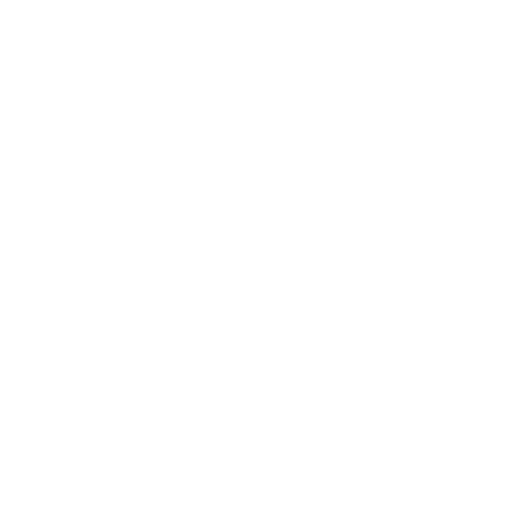
t = 0.00 s
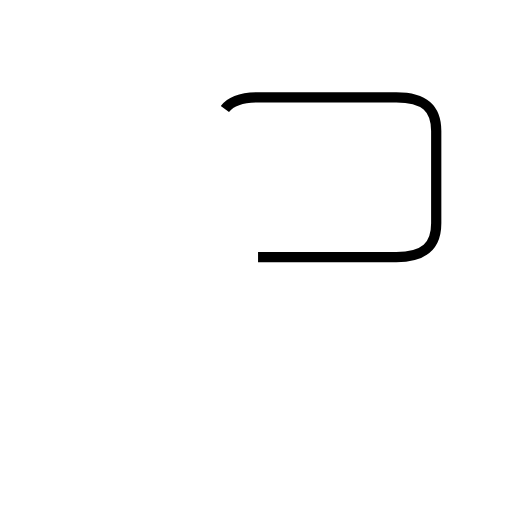
t = 1.54 s
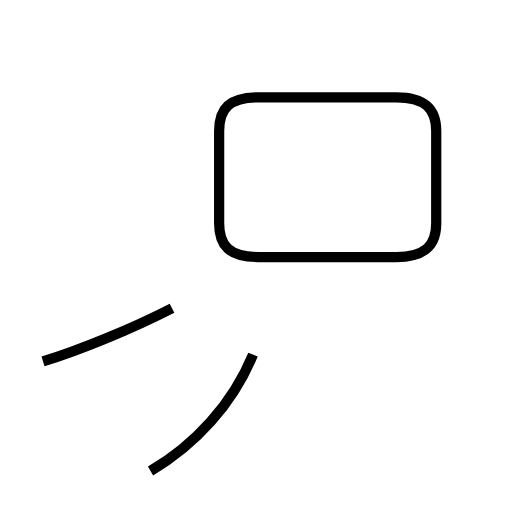
t = 2.93 s
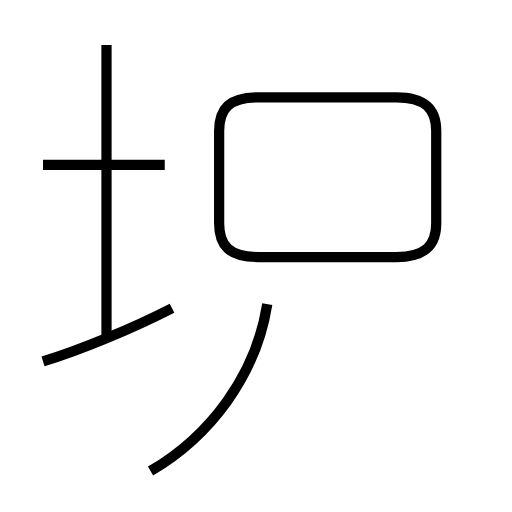
t = 4.30 s
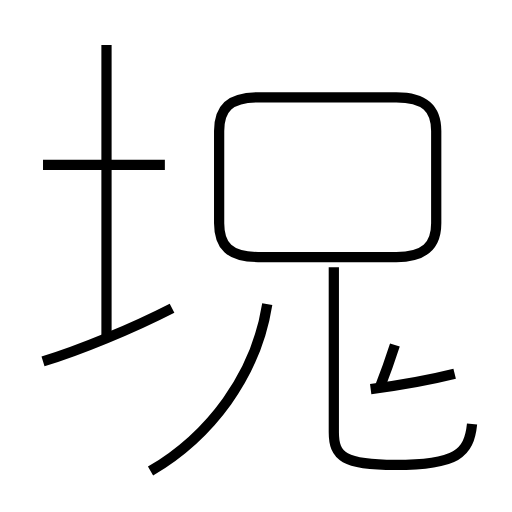
t = 5.69 s
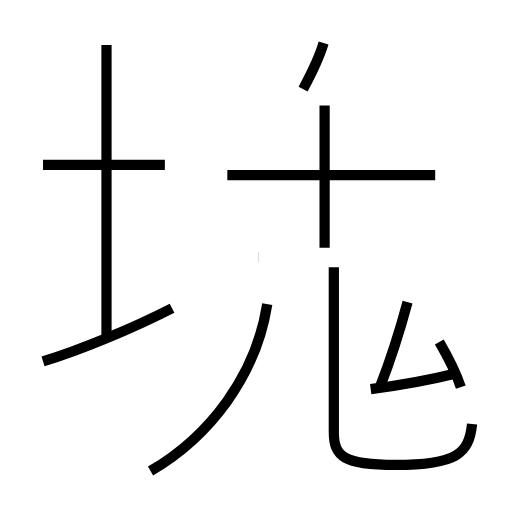
t = 7.15 s

The animated SVG that drew these frames (rendered in a browser with its animation timeline set to each time). Animation: 12 SMIL elements (animate=12); one cycle of 7.14 s.

<?xml version='1.0' encoding='utf-8'?>
<svg viewBox="0.0 -6.0 50.0 50.0" version="1.1" xmlns="http://www.w3.org/2000/svg"><rect x="-1000" y="-1000" width="2000" height="2000" stroke="white" fill="white" /><g style="fill:none;stroke:#000000;stroke-width:1"><path d="M 25.2 -18.9 L 38.7 -18.9 C 41.5 -18.9 42.6 -20.0 42.6 -22.2 L 42.6 -31.2 C 42.6 -33.4 41.5 -34.5 38.7 -34.5 L 25.2 -34.5 C 22.4 -34.5 21.4 -33.4 21.4 -31.2 L 21.4 -22.2 C 21.4 -20.0 22.4 -18.9 25.2 -18.9 Z " transform="translate(0.0 38.0)" stroke-dasharray="68.4506551261646" stroke-dashoffset="68.4506551261646"><animate attributeName="stroke-dashoffset" from="68.4506551261646" to="0" dur="2.0535196537849383s" begin="0s; anim_end.end" fill="freeze" id="anim0" /></path><path d="M 4.2 -8.7 C 7.8 -9.8 12.9 -11.9 16.8 -13.9 " transform="translate(0.0 38.0)" stroke-dasharray="13.645697659837339" stroke-dashoffset="13.645697659837339"><animate attributeName="stroke-dashoffset" from="13.645697659837339" to="0" dur="0.40937092979512013s" begin="anim0.end" fill="freeze" id="anim1" /></path><path d="M 14.7 2.0 C 20.5 -1.4 25.0 -7.3 26.1 -14.3 " transform="translate(0.0 38.0)" stroke-dasharray="20.547143557565477" stroke-dashoffset="20.547143557565477"><animate attributeName="stroke-dashoffset" from="20.547143557565477" to="0" dur="0.6164143067269643s" begin="anim1.end" fill="freeze" id="anim2" /></path><path d="M 10.4 -10.7 L 10.4 -39.6 " transform="translate(0.0 38.0)" stroke-dasharray="28.900000000000002" stroke-dashoffset="28.900000000000002"><animate attributeName="stroke-dashoffset" from="28.900000000000002" to="0" dur="0.867s" begin="anim2.end" fill="freeze" id="anim3" /></path><path d="M 4.2 -27.9 L 16.1 -27.9 " transform="translate(0.0 38.0)" stroke-dasharray="11.900000000000002" stroke-dashoffset="11.900000000000002"><animate attributeName="stroke-dashoffset" from="11.900000000000002" to="0" dur="0.35700000000000004s" begin="anim3.end" fill="freeze" id="anim4" /></path><path d="M 36.2 -6.0 C 38.5 -6.3 41.6 -6.8 44.4 -7.5 " transform="translate(0.0 38.0)" stroke-dasharray="8.340388779416429" stroke-dashoffset="8.340388779416429"><animate attributeName="stroke-dashoffset" from="8.340388779416429" to="0" dur="0.25021166338249284s" begin="anim4.end" fill="freeze" id="anim5" /></path><path d="M 46.1 -2.6 C 45.8 0.3 44.6 1.4 38.6 1.4 C 33.6 1.4 32.6 0.6 32.6 -1.8 L 32.6 -17.9 " transform="translate(0.0 38.0)" stroke-dasharray="33.61807496458708" stroke-dashoffset="33.61807496458708"><animate attributeName="stroke-dashoffset" from="33.61807496458708" to="0" dur="1.0085422489376124s" begin="anim5.end" fill="freeze" id="anim6" /></path><path d="M 37.1 -6.2 C 38.2 -9.0 39.1 -11.9 39.8 -14.5 " transform="translate(0.0 38.0)" stroke-dasharray="8.73253764973225" stroke-dashoffset="8.73253764973225"><animate attributeName="stroke-dashoffset" from="8.73253764973225" to="0" dur="0.2619761294919675s" begin="anim6.end" fill="freeze" id="anim7" /></path><path d="M 45.0 -6.2 C 44.5 -7.7 43.6 -9.4 42.9 -10.6 " transform="translate(0.0 38.0)" stroke-dasharray="4.883324582971353" stroke-dashoffset="4.883324582971353"><animate attributeName="stroke-dashoffset" from="4.883324582971353" to="0" dur="0.14649973748914058s" begin="anim7.end" fill="freeze" id="anim8" /></path><path d="M 31.7 -19.8 L 31.7 -33.7 " transform="translate(0.0 38.0)" stroke-dasharray="13.900000000000002" stroke-dashoffset="13.900000000000002"><animate attributeName="stroke-dashoffset" from="13.900000000000002" to="0" dur="0.41700000000000004s" begin="anim8.end" fill="freeze" id="anim9" /></path><path d="M 22.2 -26.9 L 42.5 -26.9 " transform="translate(0.0 38.0)" stroke-dasharray="20.3" stroke-dashoffset="20.3"><animate attributeName="stroke-dashoffset" from="20.3" to="0" dur="0.609s" begin="anim9.end" fill="freeze" id="anim10" /></path><path d="M 29.6 -35.3 C 30.4 -36.8 31.1 -38.1 31.6 -39.8" transform="translate(0.0 38.0)" stroke-dasharray="4.934358435323521" stroke-dashoffset="4.934358435323521"><animate attributeName="stroke-dashoffset" from="4.934358435323521" to="0" dur="0.14803075305970562s" begin="anim10.end" fill="freeze" id="anim_end" /></path></g></svg>
